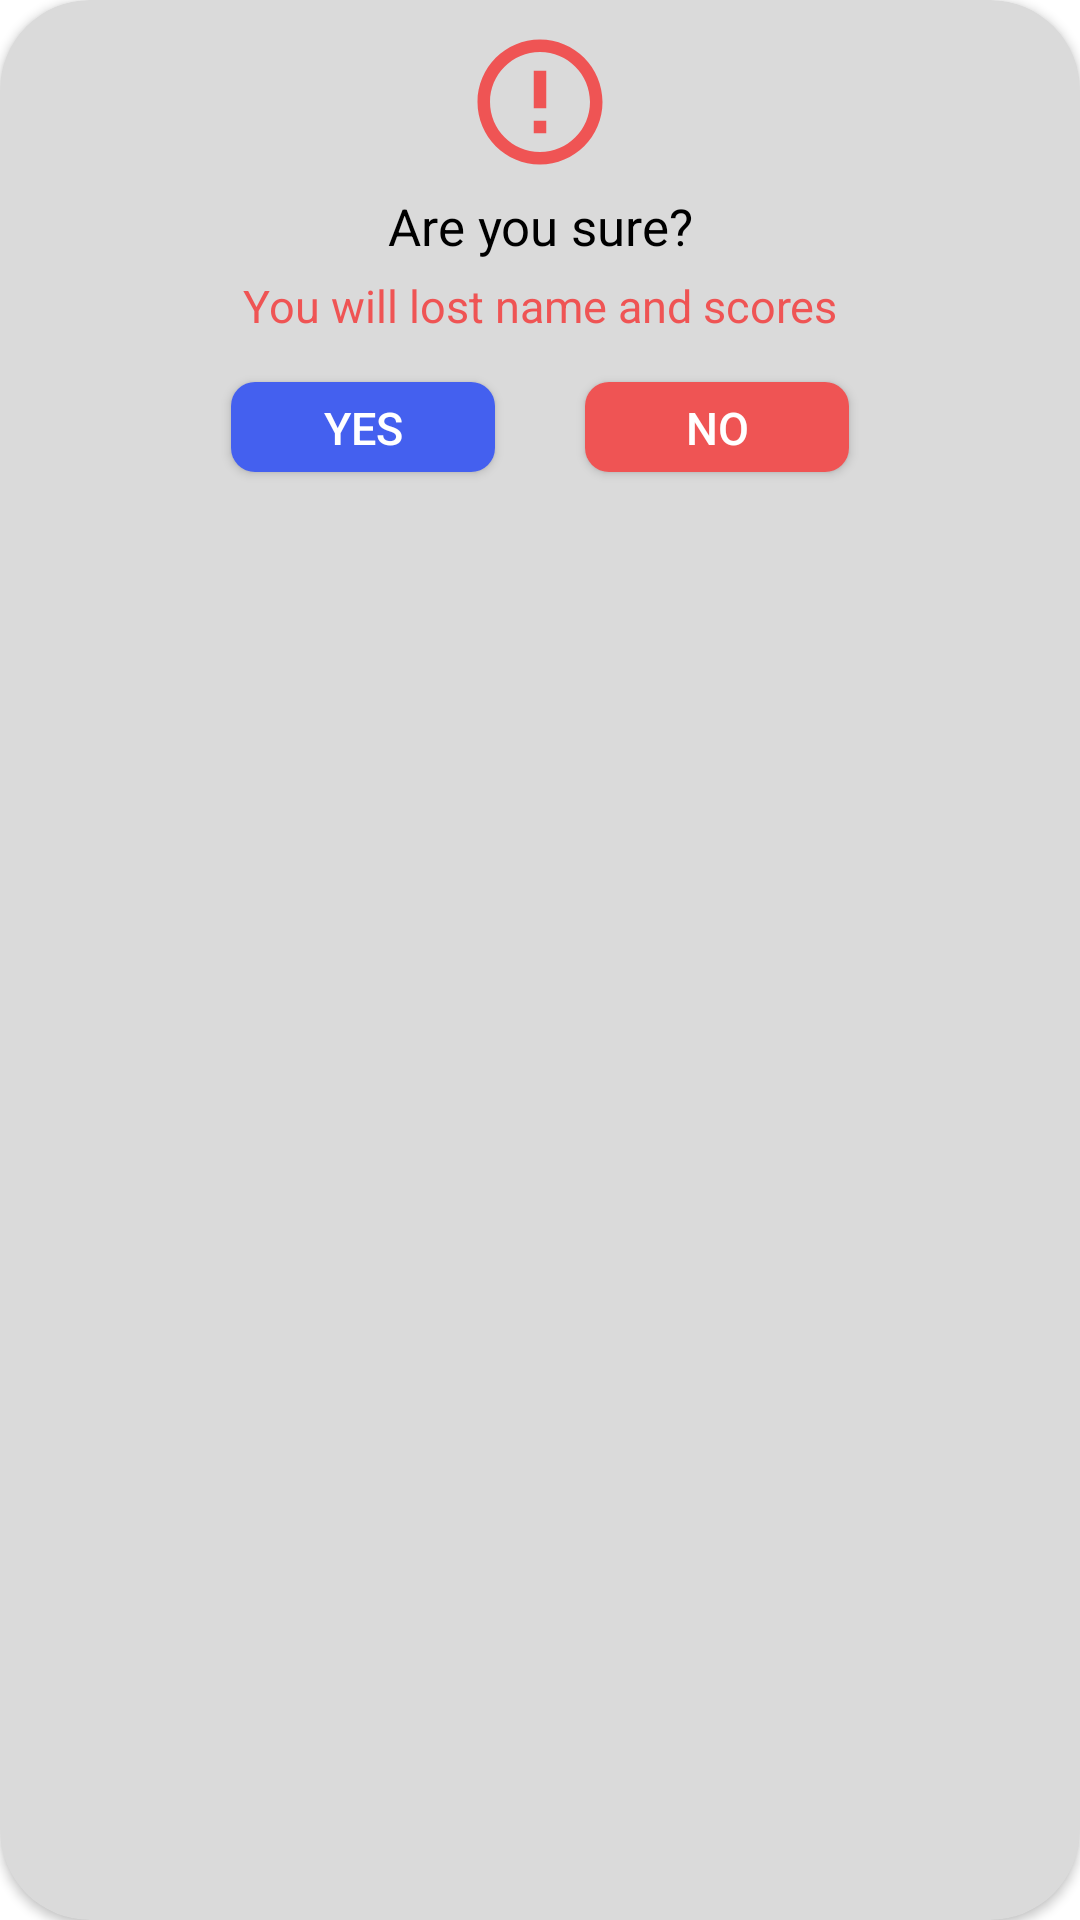

Layout XML and referenced resources for this Android screen:
<!-- AndroidManifest.xml: application theme Theme.Golf_Score_0_0_1 -->
<!-- res/layout/dialog_confirm_remove_player.xml -->
<?xml version="1.0" encoding="utf-8"?>
<androidx.cardview.widget.CardView xmlns:android="http://schemas.android.com/apk/res/android"
    xmlns:app="http://schemas.android.com/apk/res-auto"
    android:layout_width="330dp"
    android:layout_height="wrap_content"
    android:layout_gravity="center"
    app:cardBackgroundColor="#DADADA"
    app:cardCornerRadius="30dp">

    <LinearLayout
        android:layout_width="match_parent"
        android:layout_height="match_parent"
        android:orientation="vertical">

        <ImageView
            android:layout_width="50dp"
            android:layout_height="50dp"
            android:layout_gravity="center"
            android:layout_marginTop="9dp"
            android:src="@drawable/image_alert"/>

        <TextView
            android:layout_width="match_parent"
            android:layout_height="wrap_content"
            android:layout_marginTop="5dp"
            android:gravity="center"
            android:text="Are you sure?"
            android:textColor="#000000"
            android:textSize="17sp" />
        <TextView
            android:layout_width="match_parent"
            android:layout_height="wrap_content"
            android:layout_marginTop="5dp"
            android:gravity="center"
            android:text="You will lost name and scores"
            android:textColor="@color/button3"
            android:textSize="15sp" />

        <LinearLayout
            android:layout_width="match_parent"
            android:layout_height="wrap_content"
            android:layout_marginTop="13dp"
            android:gravity="center"
            android:orientation="horizontal">

            <Button
                android:id="@+id/dlg_confirm_Yes"
                android:layout_width="wrap_content"
                android:layout_height="30dp"
                android:layout_marginTop="5dp"
                android:layout_marginRight="30dp"
                android:layout_marginBottom="10dp"
                android:background="@drawable/button_change_positive"
                android:insetTop="1dp"
                android:insetBottom="1dp"
                android:text="yes"
                android:textColor="#ffffff"
                android:textSize="15sp"
                app:backgroundTint="@color/button2"
                app:iconPadding="2dp" />

            <Button
                android:id="@+id/dlg_confirm_No"
                android:layout_width="wrap_content"
                android:layout_height="30dp"
                android:layout_marginBottom="10dp"
                android:layout_marginTop="5dp"
                android:background="@drawable/button_change_negative"
                android:text="no"
                android:insetTop="1dp"
                android:insetBottom="1dp"
                app:backgroundTint="@color/button3"
                android:textColor="#ffffff"
                android:textSize="15sp" />

        </LinearLayout>

    </LinearLayout>


</androidx.cardview.widget.CardView>
<!-- resources referenced by this layout -->
<resources>
  <color name="button2">#4460EF</color>
  <color name="button3">#EF5454</color>
  <!-- drawable button_change_negative (drawable-v24) -->
  <?xml version="1.0" encoding="utf-8"?>
  <selector xmlns:android="http://schemas.android.com/apk/res/android">
      <item
          android:state_pressed="false"
          android:drawable="@drawable/negative_button"/>
      <item
          android:state_pressed="true"
          android:drawable="@drawable/negative_button_pressed"/>
  
  </selector>
  <!-- drawable button_change_positive (drawable-v24) -->
  <?xml version="1.0" encoding="utf-8"?>
  <selector xmlns:android="http://schemas.android.com/apk/res/android">
      <item
          android:state_pressed="false"
          android:drawable="@drawable/positive_button"/>
      <item
          android:state_pressed="true"
          android:drawable="@drawable/positive_button_pressed"/>
  
  </selector>
  <!-- drawable image_alert (drawable) -->
  <vector xmlns:android="http://schemas.android.com/apk/res/android"
      android:width="24dp"
      android:height="24dp"
      android:viewportWidth="24"
      android:viewportHeight="24">
    <path
        android:fillColor="@color/button3"
        android:pathData="M11,15h2v2h-2zM11,7h2v6h-2zM11.99,2C6.47,2 2,6.48 2,12s4.47,10 9.99,10C17.52,22 22,17.52 22,12S17.52,2 11.99,2zM12,20c-4.42,0 -8,-3.58 -8,-8s3.58,-8 8,-8 8,3.58 8,8 -3.58,8 -8,8z"/>
  </vector>
  <style name="Theme.Golf_Score_0_0_1" parent="Theme.MaterialComponents.DayNight.DarkActionBar">
          
          <item name="colorPrimary">@color/purple_500</item>
          <item name="colorPrimaryVariant">@color/purple_700</item>
          <item name="colorOnPrimary">@color/white</item>
          
          <item name="colorSecondary">@color/teal_200</item>
          <item name="colorSecondaryVariant">@color/teal_700</item>
          <item name="colorOnSecondary">@color/black</item>
          
          <item name="android:statusBarColor" tools:targetApi="l">?attr/colorPrimaryVariant</item>
          
      </style>
  <!-- drawable negative_button (drawable-v24) -->
  <?xml version="1.0" encoding="utf-8"?>
  <shape xmlns:android="http://schemas.android.com/apk/res/android">
      
      <corners android:radius="8dp"/>
      <padding android:top="5dp" android:bottom="5dp" android:left="15dp" android:right="15dp"/>
      <solid android:color="#F06060"/>
  
  </shape>
  <!-- drawable negative_button_pressed (drawable-v24) -->
  <?xml version="1.0" encoding="utf-8"?>
  <shape xmlns:android="http://schemas.android.com/apk/res/android">
     
      <corners android:radius="8dp"/>
      <padding android:top="5dp" android:bottom="5dp" android:left="15dp" android:right="15dp"/>
      <solid android:color="#EAA0A0"/>
  
  </shape>
  <!-- drawable positive_button (drawable-v24) -->
  <?xml version="1.0" encoding="utf-8"?>
  <shape xmlns:android="http://schemas.android.com/apk/res/android">
     
      <corners android:radius="8dp"/>
      <padding android:top="5dp" android:bottom="5dp" android:left="15dp" android:right="15dp"/>
      <solid android:color="@color/button2"/>
  
  </shape>
  <!-- drawable positive_button_pressed (drawable-v24) -->
  <?xml version="1.0" encoding="utf-8"?>
  <shape xmlns:android="http://schemas.android.com/apk/res/android">
      
      <corners android:radius="8dp"/>
      <padding android:top="5dp" android:bottom="5dp" android:left="15dp" android:right="15dp"/>
      <solid android:color="#A3A4EF"/>
  
  </shape>
  <color name="purple_500">#FF6200EE</color>
  <color name="purple_700">#FF6200EE</color>
  <color name="white">#FFFFFFFF</color>
  <color name="teal_200">#5A5A5A</color>
  <color name="teal_700">#FF018786</color>
  <color name="black">#FF000000</color>
</resources>
